3-way image classification set "data" from GitHub (DeepLearner7/Hand-Gesture-Recognition); label vocabulary: closed hand, one finger, open palm.

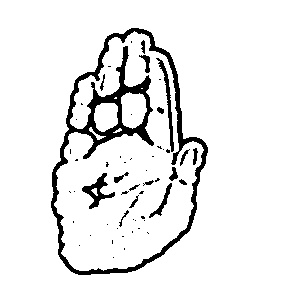
Label: open palm

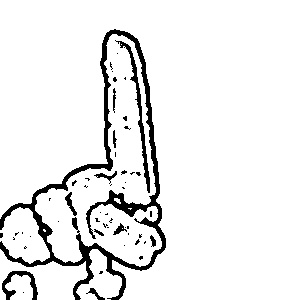
Label: one finger

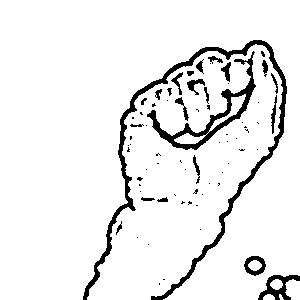
Label: closed hand

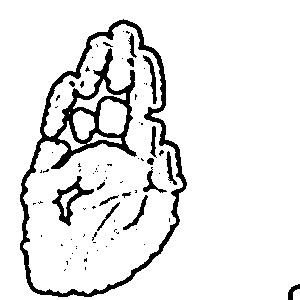
Label: open palm

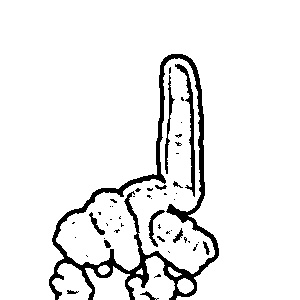
Label: one finger

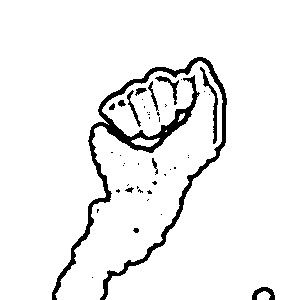
Label: closed hand
